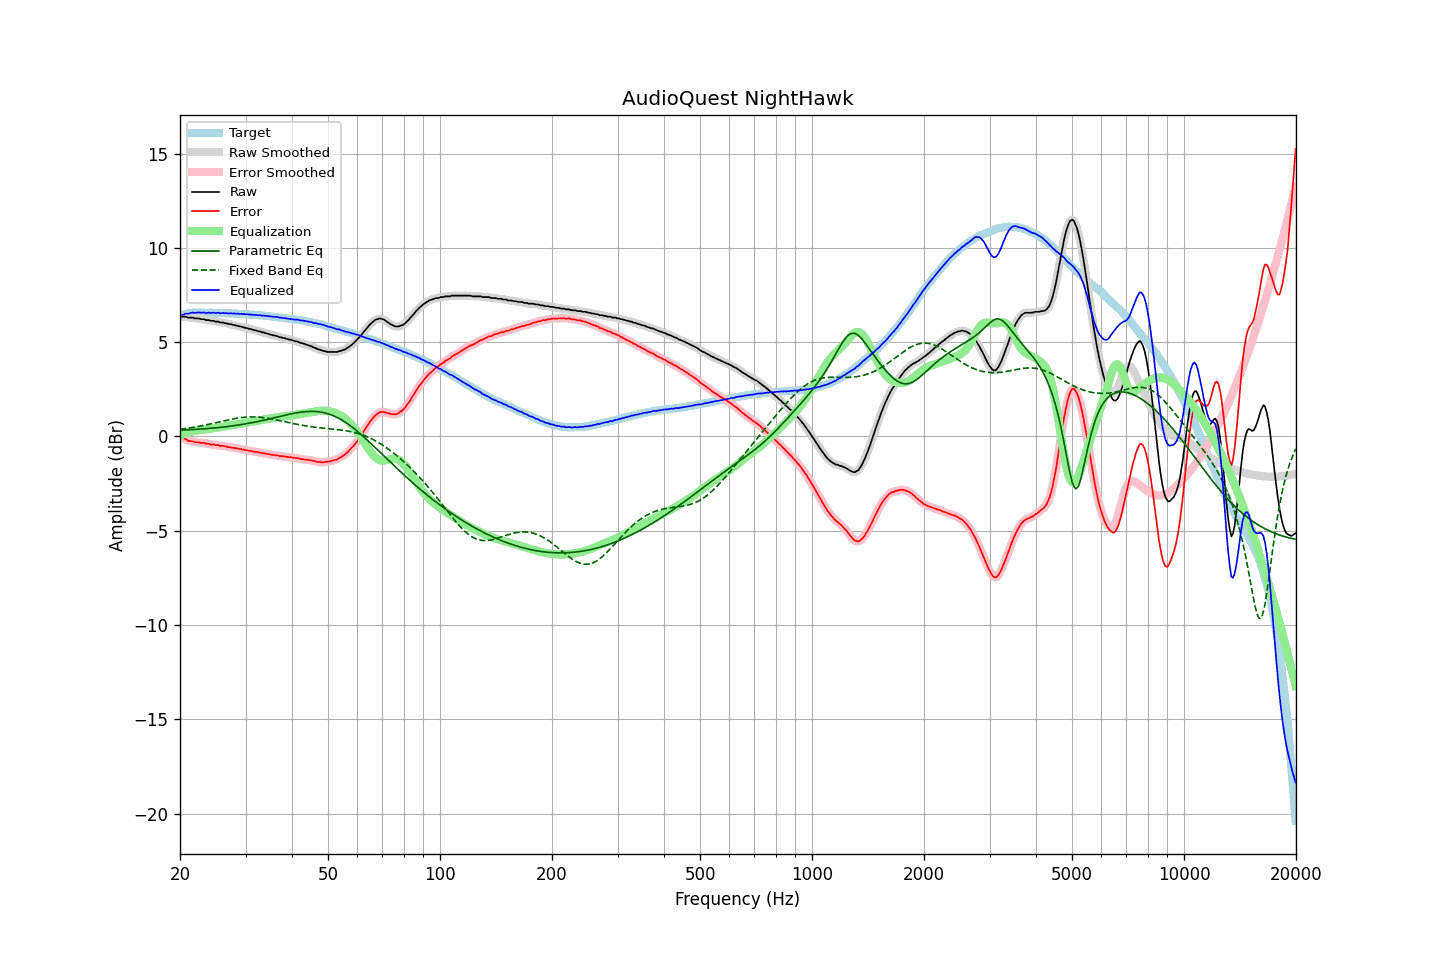

The data file committed next to this chart (first rows):
frequency, raw, error, smoothed, error_smoothed, equalization, parametric_eq, fixed_band_eq, equalized_raw, equalized_smoothed, target
20.00, 6.36, -0.04, 6.35, -0.04, 0.03, 0.33, 0.37, 6.39, 6.39, 6.39
20.20, 6.35, -0.08, 6.35, -0.07, 0.07, 0.33, 0.38, 6.42, 6.43, 6.42
20.40, 6.35, -0.11, 6.35, -0.10, 0.11, 0.34, 0.40, 6.46, 6.46, 6.45
20.61, 6.35, -0.12, 6.34, -0.14, 0.14, 0.34, 0.41, 6.49, 6.49, 6.47
20.81, 6.34, -0.17, 6.33, -0.18, 0.18, 0.34, 0.42, 6.51, 6.50, 6.50
21.02, 6.30, -0.23, 6.31, -0.21, 0.21, 0.35, 0.43, 6.50, 6.52, 6.53
21.23, 6.30, -0.24, 6.30, -0.24, 0.23, 0.35, 0.45, 6.53, 6.53, 6.54
21.44, 6.30, -0.25, 6.29, -0.26, 0.26, 0.36, 0.46, 6.55, 6.55, 6.55
21.66, 6.30, -0.26, 6.28, -0.27, 0.28, 0.36, 0.48, 6.57, 6.56, 6.56
21.87, 6.26, -0.30, 6.27, -0.29, 0.29, 0.37, 0.49, 6.55, 6.56, 6.56
22.09, 6.26, -0.31, 6.26, -0.30, 0.31, 0.37, 0.51, 6.56, 6.57, 6.57
22.31, 6.26, -0.31, 6.25, -0.32, 0.32, 0.38, 0.52, 6.57, 6.56, 6.57
22.54, 6.25, -0.32, 6.24, -0.33, 0.33, 0.38, 0.54, 6.57, 6.57, 6.57
22.76, 6.22, -0.35, 6.23, -0.33, 0.34, 0.39, 0.56, 6.55, 6.57, 6.57
22.99, 6.22, -0.34, 6.22, -0.34, 0.35, 0.40, 0.57, 6.56, 6.56, 6.56
23.22, 6.22, -0.34, 6.20, -0.36, 0.36, 0.40, 0.59, 6.58, 6.56, 6.55
23.45, 6.17, -0.39, 6.19, -0.36, 0.37, 0.41, 0.61, 6.54, 6.56, 6.55
23.69, 6.17, -0.39, 6.17, -0.39, 0.39, 0.42, 0.63, 6.55, 6.55, 6.55
23.92, 6.17, -0.39, 6.15, -0.41, 0.40, 0.42, 0.64, 6.57, 6.55, 6.55
24.16, 6.13, -0.43, 6.14, -0.41, 0.41, 0.43, 0.66, 6.54, 6.56, 6.56
24.40, 6.13, -0.43, 6.13, -0.43, 0.43, 0.44, 0.68, 6.55, 6.55, 6.56
24.65, 6.13, -0.42, 6.11, -0.44, 0.44, 0.45, 0.70, 6.57, 6.55, 6.55
24.89, 6.09, -0.46, 6.10, -0.44, 0.45, 0.45, 0.72, 6.54, 6.56, 6.55
25.14, 6.09, -0.46, 6.09, -0.46, 0.46, 0.46, 0.74, 6.55, 6.55, 6.55
25.39, 6.09, -0.46, 6.07, -0.48, 0.47, 0.47, 0.76, 6.56, 6.54, 6.55
25.65, 6.04, -0.51, 6.06, -0.49, 0.49, 0.48, 0.78, 6.52, 6.54, 6.55
25.91, 6.04, -0.50, 6.04, -0.50, 0.50, 0.49, 0.80, 6.54, 6.54, 6.54
26.16, 6.04, -0.50, 6.02, -0.51, 0.51, 0.50, 0.82, 6.55, 6.54, 6.53
26.43, 6.00, -0.54, 6.01, -0.52, 0.53, 0.51, 0.84, 6.53, 6.54, 6.53
26.69, 6.00, -0.53, 5.99, -0.54, 0.54, 0.52, 0.86, 6.54, 6.53, 6.53
26.96, 5.96, -0.57, 5.97, -0.56, 0.56, 0.53, 0.88, 6.52, 6.53, 6.53
27.23, 5.96, -0.57, 5.95, -0.58, 0.57, 0.54, 0.89, 6.53, 6.52, 6.53
27.50, 5.94, -0.59, 5.93, -0.59, 0.59, 0.55, 0.91, 6.52, 6.52, 6.53
27.77, 5.91, -0.61, 5.92, -0.60, 0.60, 0.56, 0.93, 6.51, 6.52, 6.52
28.05, 5.91, -0.61, 5.90, -0.61, 0.62, 0.57, 0.94, 6.52, 6.51, 6.51
28.33, 5.87, -0.64, 5.88, -0.63, 0.63, 0.59, 0.96, 6.50, 6.51, 6.50
28.62, 5.87, -0.63, 5.86, -0.64, 0.65, 0.60, 0.97, 6.51, 6.51, 6.50
28.90, 5.83, -0.67, 5.84, -0.66, 0.66, 0.61, 0.99, 6.49, 6.50, 6.50
29.19, 5.83, -0.66, 5.82, -0.68, 0.68, 0.63, 1.00, 6.50, 6.50, 6.49
29.48, 5.79, -0.71, 5.79, -0.70, 0.69, 0.64, 1.01, 6.48, 6.49, 6.50
29.78, 5.78, -0.71, 5.78, -0.71, 0.71, 0.65, 1.02, 6.49, 6.49, 6.49
30.08, 5.75, -0.74, 5.75, -0.73, 0.73, 0.67, 1.02, 6.48, 6.48, 6.48
30.38, 5.74, -0.73, 5.73, -0.74, 0.74, 0.68, 1.03, 6.48, 6.48, 6.47
30.68, 5.70, -0.77, 5.71, -0.76, 0.76, 0.70, 1.03, 6.46, 6.47, 6.47
30.99, 5.70, -0.76, 5.69, -0.77, 0.77, 0.72, 1.03, 6.47, 6.46, 6.46
31.30, 5.66, -0.80, 5.66, -0.79, 0.79, 0.73, 1.03, 6.45, 6.45, 6.45
31.61, 5.65, -0.81, 5.65, -0.80, 0.80, 0.75, 1.03, 6.45, 6.45, 6.45
31.93, 5.62, -0.82, 5.62, -0.82, 0.82, 0.77, 1.03, 6.44, 6.44, 6.44
32.24, 5.61, -0.82, 5.60, -0.83, 0.83, 0.78, 1.03, 6.44, 6.44, 6.43
32.57, 5.57, -0.86, 5.58, -0.85, 0.85, 0.80, 1.02, 6.42, 6.43, 6.43
32.89, 5.57, -0.86, 5.55, -0.86, 0.87, 0.82, 1.01, 6.43, 6.42, 6.42
33.22, 5.52, -0.89, 5.53, -0.88, 0.88, 0.84, 1.00, 6.40, 6.41, 6.41
33.55, 5.52, -0.89, 5.51, -0.90, 0.90, 0.86, 0.99, 6.41, 6.41, 6.41
33.89, 5.48, -0.92, 5.48, -0.91, 0.91, 0.88, 0.98, 6.39, 6.40, 6.39
34.23, 5.47, -0.92, 5.46, -0.93, 0.93, 0.89, 0.97, 6.40, 6.39, 6.39
34.57, 5.44, -0.94, 5.44, -0.94, 0.94, 0.91, 0.95, 6.38, 6.38, 6.38
34.92, 5.41, -0.96, 5.41, -0.96, 0.96, 0.93, 0.94, 6.36, 6.37, 6.37
35.27, 5.39, -0.97, 5.38, -0.97, 0.97, 0.95, 0.92, 6.36, 6.36, 6.36
35.62, 5.36, -0.99, 5.36, -0.99, 0.98, 0.97, 0.91, 6.34, 6.35, 6.35
35.97, 5.35, -0.99, 5.34, -0.99, 1.00, 0.99, 0.89, 6.34, 6.34, 6.33
... 635 more rows
